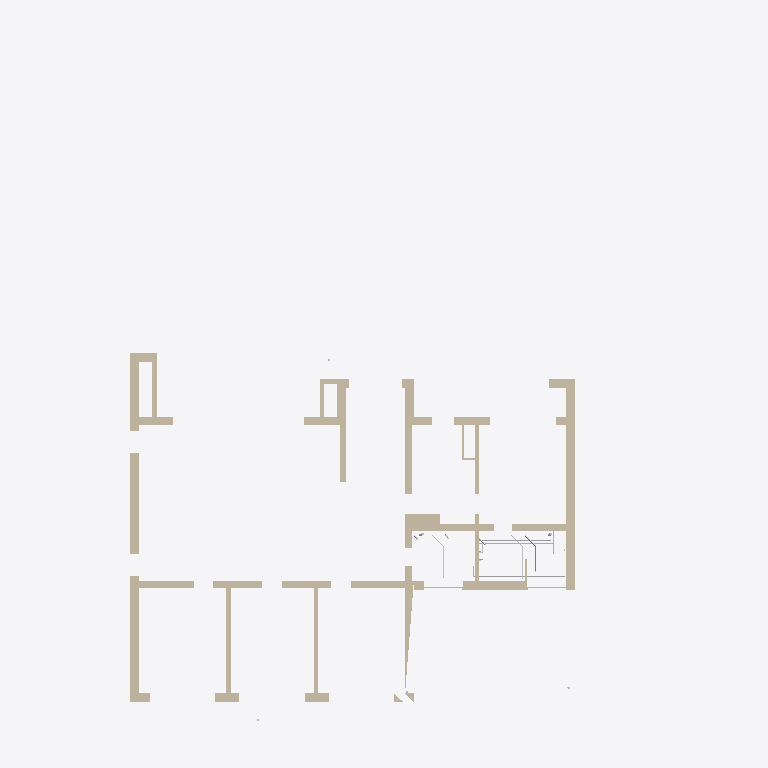
Plan cut of the same IFC building model at storey 'Этаж 2' (level 4.05 m, cut at 5.45 m), seen from above with north up, elements coloured by IFC class (only those large enough to see are counted): 14 walls (beige), 6 other elements (light grey). Cut surfaces are drawn darker.
Extent 23.6 m × 32.6 m × 9.9 m (x, y, z). Storeys (3): Этаж 1 at 0.00 m; Баня, этаж 1 at 0.00 m; Этаж 2 at 4.05 m. Elements (359): 141 IfcPipeSegment, 101 IfcValve, 86 IfcWall, 14 IfcPipeFitting, 9 IfcDistributionElement, 2 IfcFilter, 2 IfcPump, 2 IfcTank, 1 IfcFlowInstrument, 1 IfcFlowMeter.

HEADER;
FILE_DESCRIPTION(('ViewDefinition [CoordinationView]'),'2;1');
FILE_NAME('','2026-10-31T13:09:35',(''),(''),'IfcOpenShell 0.9.0post1+b5e509b','IfcOpenShell 0.9.0post1+b5e509b','');
FILE_SCHEMA(('IFC4'));
ENDSEC;
DATA;
#1=IFCPROJECT('0Y6rN5e1r49fDzd_7xJcYC',$,'И05.09.26-ВК',$,$,$,$,(#10),#5);
#12=IFCSITE('3hCwb8uO96BfLnjIlZtnBt',$,'Участок 50:08:0050209:1600',$,$,#26,$,$,$,$,$,$,$,$);
#13=IFCBUILDING('23INfK_qH9ffzcQ9UDAbrF',$,'Жилой дом',$,$,#31,$,$,$,$,$,$);
#14=IFCBUILDING('3DPlbzX$rFner924mmsAxc',$,'Баня',$,$,#36,$,$,$,$,$,$);
#15=IFCBUILDINGSTOREY('1zvH91srPAVwj9lEaEqFK$',$,'Этаж 1',$,$,#41,$,$,$,0.0);
#16=IFCBUILDINGSTOREY('2N7FI6wKHCwfp8lFCxrueA',$,'Этаж 2',$,$,#46,$,$,$,4.05);
#17=IFCBUILDINGSTOREY('1vTuO8TSn3KBFXBRwrZU8u',$,'Баня, этаж 1',$,$,#51,$,$,$,0.0);
#1796=IFCWALL('0NmR3MZXb7dgOWqGfbWHtA',$,'Стена по АР (для привязки)',$,$,#15180,#1853,$,$);
#1469=IFCWALL('3T3dwXQZ17thSdDfDReLAv',$,'Стена по АР (для привязки)',$,$,#15295,#1495,$,$);
#1572=IFCWALL('3J_Uuo5gb65wvw22PqCplr',$,'Стена по АР (для привязки)',$,$,#15245,#1603,$,$);
#1609=IFCWALL('2vbEdfNMPF$gavWT$yVYmS',$,'Стена по АР (для привязки)',$,$,#15340,#1641,$,$);
#1686=IFCWALL('1evJZYudj7tvJ0meryriB0',$,'Стена по АР (для привязки)',$,$,#15215,#1718,$,$);
#1647=IFCWALL('3VYkIMjpD1VREfmZcQMZCP',$,'Стена по АР (для привязки)',$,$,#15415,#1680,$,$);
#1724=IFCWALL('2gnxFFsM15rgujEyKsTzC7',$,'Стена по АР (для привязки)',$,$,#15290,#1747,$,$);
#1550=IFCWALL('08b7lJmFTBOfib_FUCOhOh',$,'Стена по АР (для привязки)',$,$,#15195,#1566,$,$);
#1501=IFCWALL('06ZmCibZT9TBLBynyQxTsF',$,'Стена по АР (для привязки)',$,$,#15380,#1522,$,$);
#1442=IFCWALL('3cuKkEtkn04xAYegE2Z3q3',$,'Стена по АР (для привязки)',$,$,#15235,#1463,$,$);
#1859=IFCWALL('2gim8kGY13_8t_5jlE9QVF',$,'Стена по АР (для привязки)',$,$,#15320,#1891,$,$);
#1528=IFCWALL('0XeBMf0RLF6xYJ15yux67y',$,'Стена по АР (для привязки)',$,$,#15445,#1544,$,$);
#1420=IFCWALL('0P1EzYbTH1fxzRapMzuvRw',$,'Стена по АР (для привязки)',$,$,#15190,#1436,$,$);
#1753=IFCWALL('392nngBP1DBw83WiA$5Cur',$,'Стена по АР (для привязки)',$,$,#15375,#1769,$,$);
#5137=IFCPIPESEGMENT('3oHPITPlbCW9M0K9_PvNlJ',$,'Т4 — от ШВК-2 через Пс-2, Пс-1 к насосу Н8',$,$,#14929,#5269,'Т4-ШВК2',$);
#3633=IFCPIPESEGMENT('3$7FIAYWzD28A2RK3KX7XQ',$,'Т3 — от Б1 под потолком гаража, подъём в ШВК-2',$,$,#14444,#3665,'Т3-гараж',$);
#3587=IFCPIPESEGMENT('0AEBOVtPH77gcFkrWWBs_7',$,'В1 — от КХ-4 под потолком гаража, подъём в ШВК-2',$,$,#14319,#3619,'В1-гараж',$);
#8099=IFCPIPESEGMENT('3QatuU_9fB9xgKe0Gda_lA',$,'К1 от В-3',$,$,#14909,#8131,'К1-В-3',$);
#8053=IFCPIPESEGMENT('3uuTHHpf1CSRuG_cnx_$dB',$,'К1 от Д-3',$,$,#14799,#8085,'К1-Д-3',$);
#7935=IFCPIPESEGMENT('1V2Uqzb4HDQ8Aa_$H20ljh',$,'К1 от УМ-2',$,$,#14494,#7967,'К1-УМ-2',$);
ENDSEC;
